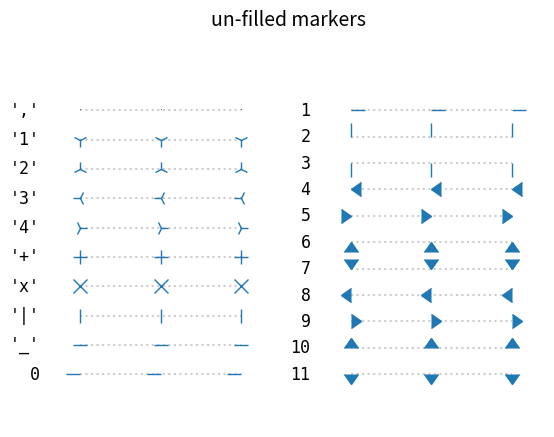
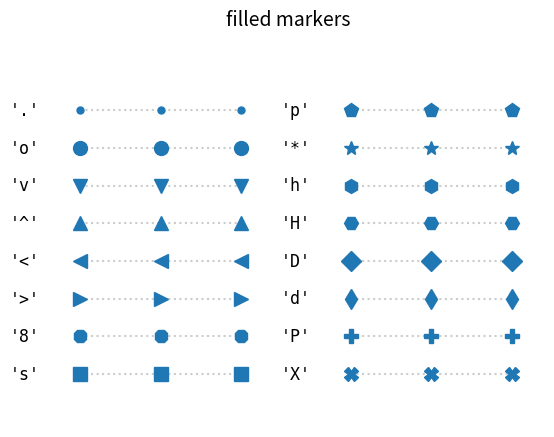

Write the Python code that produced these figures, in order.
# Matplotlib plotting points demonstration
# code ref:
# 25 Sept 2019
# https://matplotlib.org/3.1.1/gallery/lines_bars_and_markers/marker_reference.html#sphx-glr-gallery-lines-bars-and-markers-marker-reference-py

import numpy as np
import matplotlib.pyplot as plt
from matplotlib.lines import Line2D



# Notes on installing libraries
# matplotlib (for plotting)
# pip install --user matplotlib
# test in python3's interactive shell
# import matplotlib
# Python Crash Course: https://ehmatthes.github.io/pcc/




points = np.ones(3)  # Draw 3 points for each line
text_style = dict(horizontalalignment='right', verticalalignment='center',
                  fontsize=12, fontdict={'family': 'monospace'})
marker_style = dict(linestyle=':', color='0.8', markersize=10,
                    mfc="C0", mec="C0")


def format_axes(ax):
    ax.margins(0.2)
    ax.set_axis_off()
    ax.invert_yaxis()


def split_list(a_list):
    i_half = len(a_list) // 2
    return (a_list[:i_half], a_list[i_half:])

fig, axes = plt.subplots(ncols=2)
fig.suptitle('un-filled markers', fontsize=14)

# Filter out filled markers and marker settings that do nothing.
unfilled_markers = [m for m, func in Line2D.markers.items()
                    if func != 'nothing' and m not in Line2D.filled_markers]

for ax, markers in zip(axes, split_list(unfilled_markers)):
    for y, marker in enumerate(markers):
        ax.text(-0.5, y, repr(marker), **text_style)
        ax.plot(y * points, marker=marker, **marker_style)
    format_axes(ax)

plt.show()

fig, axes = plt.subplots(ncols=2)
for ax, markers in zip(axes, split_list(Line2D.filled_markers)):
    for y, marker in enumerate(markers):
        ax.text(-0.5, y, repr(marker), **text_style)
        ax.plot(y * points, marker=marker, **marker_style)
    format_axes(ax)
fig.suptitle('filled markers', fontsize=14)

plt.show()
